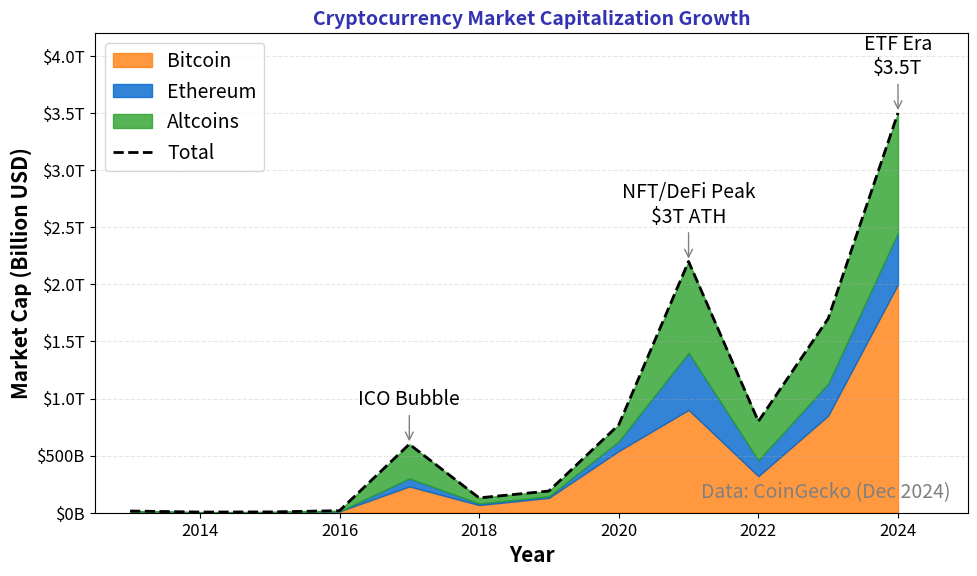

Source code (Python): (Note: this script raises an exception after producing the figure.)
"""
Total Cryptocurrency Market Capitalization (2013-2024)
Shows the growth of the entire crypto ecosystem
"""

import matplotlib.pyplot as plt
import numpy as np
from pathlib import Path

CHART_METADATA = {
    'title': 'Cryptocurrency Market Cap Growth',
    'url': 'https://github.com/Digital-AI-Finance/Blockchain_Crypto/tree/main/Module_A_Blockchain_Foundations/L01_What_is_Blockchain/charts/08_crypto_market_cap'
}

plt.rcParams.update({
    'font.size': 14,
    'axes.labelsize': 14,
    'axes.titlesize': 16,
    'xtick.labelsize': 12,
    'ytick.labelsize': 12,
    'legend.fontsize': 12,
    'figure.figsize': (10, 6),
    'figure.dpi': 150
})

MLPURPLE = '#3333B2'
MLBLUE = '#0066CC'
MLORANGE = '#FF7F0E'
MLGREEN = '#2CA02C'
MLRED = '#D62728'

# Market cap data (in billions USD, end of year)
# Source: CoinGecko, CoinMarketCap historical data
years = np.array([2013, 2014, 2015, 2016, 2017, 2018, 2019, 2020, 2021, 2022, 2023, 2024])
total_mcap_b = np.array([15, 6, 7, 18, 600, 130, 190, 770, 2200, 800, 1700, 3500])
btc_mcap_b = np.array([10, 4, 5, 12, 230, 67, 130, 540, 900, 320, 850, 2000])
eth_mcap_b = np.array([0, 0, 0, 0.7, 70, 14, 14, 85, 500, 140, 280, 450])

fig, ax = plt.subplots(figsize=(10, 6))

# Stacked area chart
ax.fill_between(years, 0, btc_mcap_b, alpha=0.8, color=MLORANGE, label='Bitcoin')
ax.fill_between(years, btc_mcap_b, btc_mcap_b + eth_mcap_b, alpha=0.8, color=MLBLUE, label='Ethereum')
ax.fill_between(years, btc_mcap_b + eth_mcap_b, total_mcap_b, alpha=0.8, color=MLGREEN, label='Altcoins')

# Add line for total
ax.plot(years, total_mcap_b, color='black', linewidth=2, linestyle='--', label='Total')

# Key events
events = [
    (2017, 600, 'ICO Bubble'),
    (2021, 2200, 'NFT/DeFi Peak\n$3T ATH'),
    (2024, 3500, 'ETF Era\n$3.5T'),
]

for year, val, label in events:
    ax.annotate(label, xy=(year, val), xytext=(year, val + 300),
                fontsize=14, ha='center', va='bottom',
                arrowprops=dict(arrowstyle='->', color='gray', lw=1))

ax.set_xlabel('Year', fontsize=15, fontweight='bold')
ax.set_ylabel('Market Cap (Billion USD)', fontsize=15, fontweight='bold')
ax.set_title('Cryptocurrency Market Capitalization Growth', fontsize=14, fontweight='bold', color=MLPURPLE)

ax.set_xlim(2012.5, 2025)
ax.set_ylim(0, 4200)
ax.legend(loc='upper left', fontsize=14)
ax.grid(True, alpha=0.3, linestyle='--', axis='y')

# Format y-axis
ax.yaxis.set_major_formatter(plt.FuncFormatter(lambda x, p: f'${x/1000:.1f}T' if x >= 1000 else f'${x:.0f}B'))

ax.text(0.98, 0.02, 'Data: CoinGecko (Dec 2024)', transform=ax.transAxes,
        fontsize=14, ha='right', va='bottom', color='gray', style='italic')

plt.tight_layout()

output_path = Path(__file__).parent / 'chart.pdf'
plt.savefig(output_path, bbox_inches='tight', dpi=300)
print(f"Chart saved to: {output_path.absolute()}")
plt.close()
